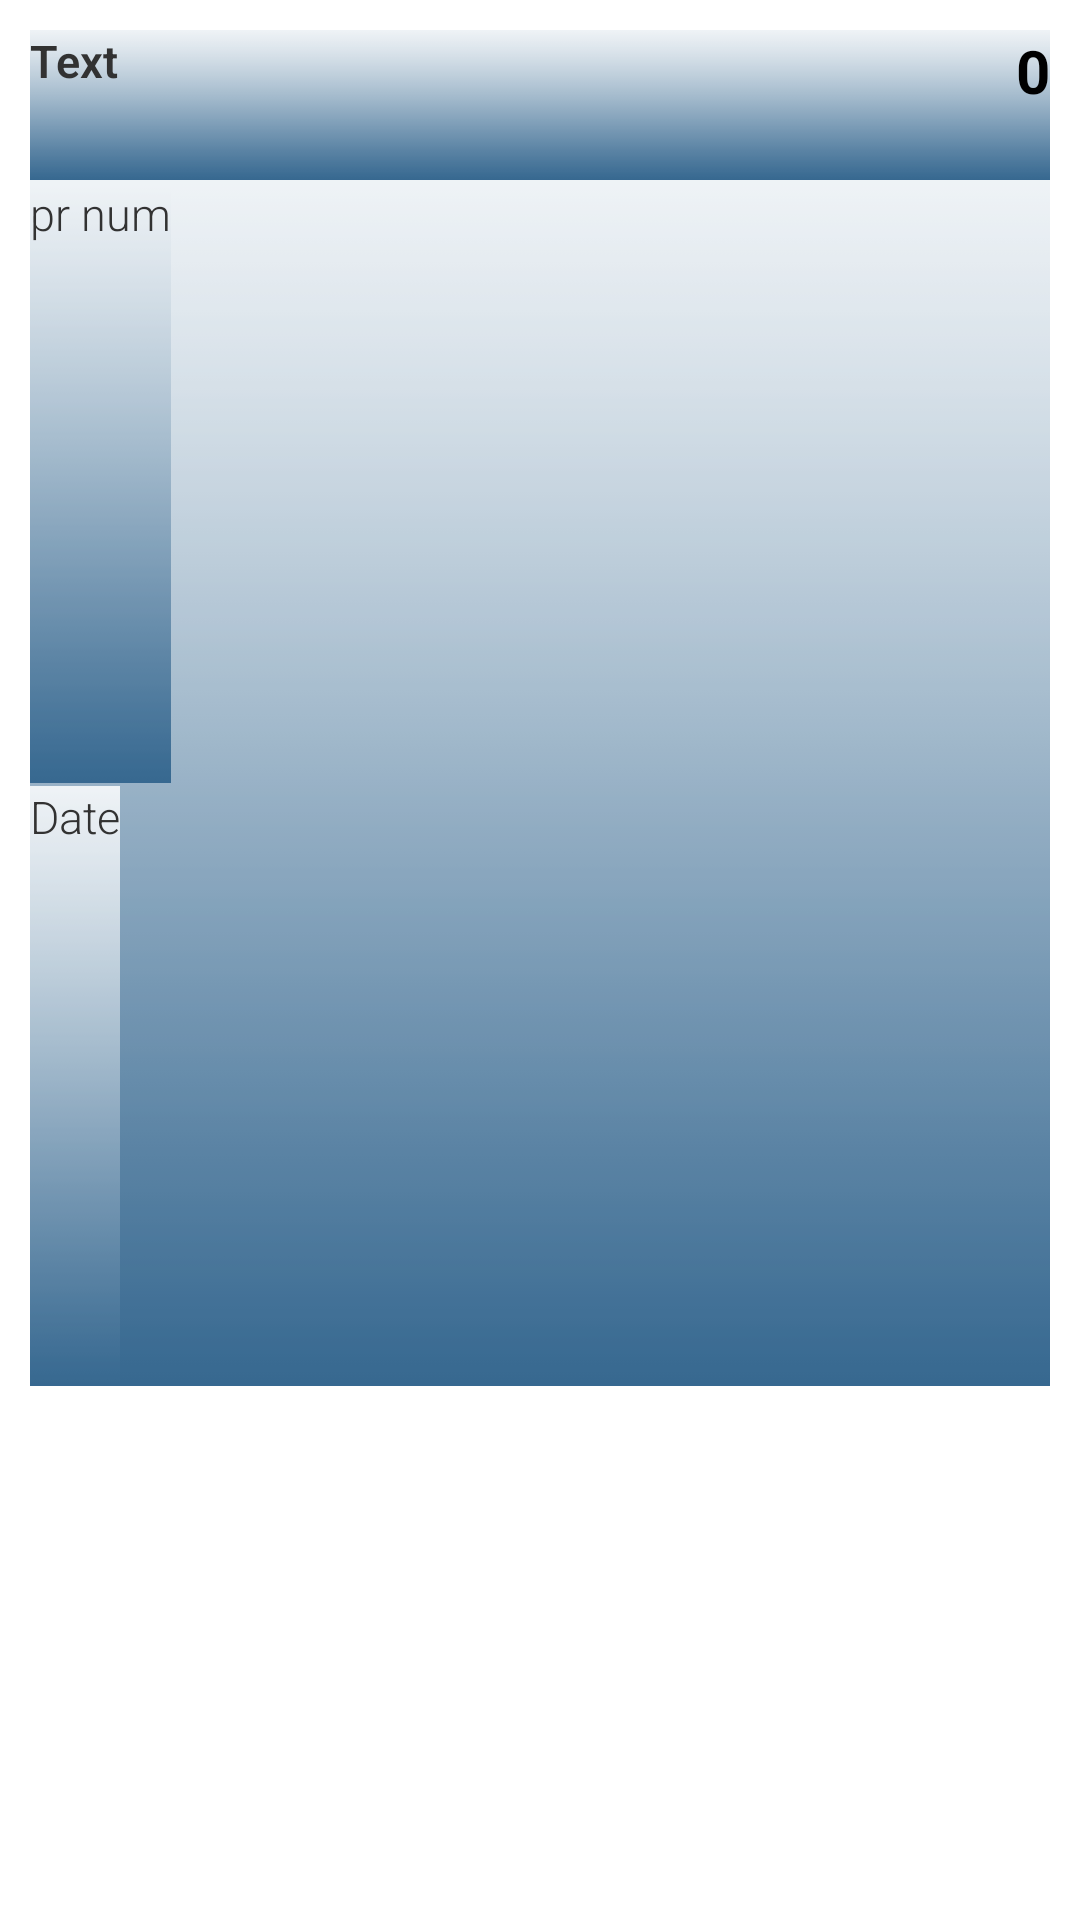

Here is an Android app screen rendered from its layout file. Give the layout XML and the strings, colors and styles it references.
<!-- AndroidManifest.xml: application theme AppTheme -->
<!-- res/layout/pr_list_row.xml -->
<?xml version="1.0" encoding="utf-8"?>

<RelativeLayout xmlns:android="http://schemas.android.com/apk/res/android"
    android:layout_width="fill_parent"
    android:layout_height="150dp"
    android:background="@drawable/list_background"
    android:orientation="horizontal"
    android:padding="10dip" >

    

    <RelativeLayout
        android:id="@+id/relativeLayout1"
        android:layout_width="wrap_content"
        android:layout_height="50dp"
        android:weightSum="1" >

        <TextView
            android:id="@+id/pr_text"
            android:layout_width="wrap_content"
            android:layout_height="wrap_content"
            android:fontFamily="sans-serif-light"
            android:minLines="1"
            android:scrollHorizontally="false"
            android:text="Text"
            android:textSize="15sp"
            android:textStyle="bold"
            android:width="240dp" />

        <TextView
            android:id="@+id/item"
            android:layout_width="wrap_content"
            android:layout_height="wrap_content"
            android:layout_alignParentRight="true"
            android:layout_weight="1"
            android:gravity="right"
            android:textAppearance="?android:attr/textAppearanceLarge"
            android:textStyle="bold"
            android:layout_alignParentBottom="true"
            android:text="0"
            android:textSize="20sp" />

    </RelativeLayout>

    

    <LinearLayout
        android:layout_width="fill_parent"
        android:layout_height="wrap_content"
        android:layout_alignTop="@+id/thumbnail"
        android:layout_below="@id/relativeLayout1"
        android:orientation="vertical" >

        <TextView
            android:id="@+id/pr_no"
            android:layout_width="wrap_content"
            android:layout_height="wrap_content"
            android:layout_gravity="left|center"
            android:layout_marginTop="1dip"
            android:layout_weight="1"
            android:fontFamily="sans-serif-light"
            android:text="pr num"
            android:textSize="15sp" />

        <TextView
            android:id="@+id/prDate"
            android:layout_width="wrap_content"
            android:layout_height="wrap_content"
            android:layout_marginTop="1dip"
            android:layout_weight="1"
            android:fontFamily="sans-serif-light"
            android:text="Date"
            android:textSize="15sp" />

    </LinearLayout>

    


    

</RelativeLayout>
<!-- resources referenced by this layout -->
<resources>
  <!-- drawable list_background (drawable) -->
  <?xml version="1.0" encoding="utf-8"?>
  
  
  <selector xmlns:android="http://schemas.android.com/apk/res/android">
    <item android:state_pressed="true"
     android:drawable="@color/blue" /> 
    <item android:state_focused="true"
     android:drawable="@color/purple" /> 
     <item  android:state_selected="true" 
         android:drawable="@color/blue" /> 
    <item android:drawable="@color/white" /> 
  </selector>
  <style name="AppTheme" parent="AppBaseTheme">
          
      </style>
  <item name="blue" type="color">#FF33B5E5</item>
  <item name="purple" type="color">#FFAA66CC</item>
  <item name="white" type="color">#FFFFFF</item>
  <style name="AppBaseTheme" parent="android:Theme.Light">
          
          <item name="android:background">@drawable/app_bg</item>
      </style>
  <!-- drawable app_bg: png bitmap (drawable, 1029 bytes) -->
</resources>
